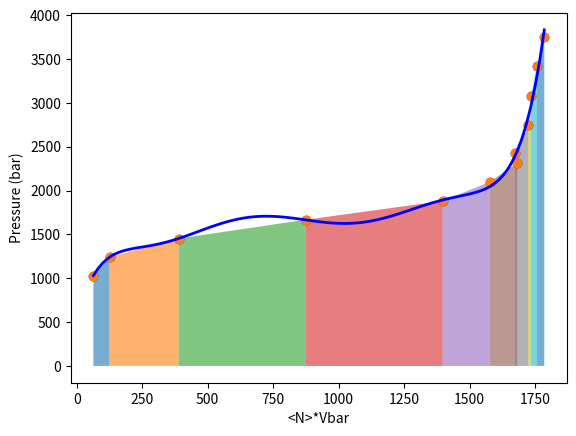

Python code for this plot:
import numpy as np
import matplotlib.pyplot as plt


#c partial molar volume vbar for methanol at 298.15 K
###Constants:
a0=0.0771323
a1=-0.0184755
a2=0.00120936
an0=223.7
akT=.41145e-20
vbar0=(25*25*25)/an0

print("\nWork Calculations from Graphene graphs, 6 Angstroms: Intrusion\n")

#pressure in bar = i in increments of 1 bar
pbulk = np.array([1030.1112, 1241.0522, 1453.3514, 1666.9472, 1881.7884, 2097.8317, 2315.0395, 2424.0697, 2752.8211, 3083.9946, 3417.5121, 3753.3052])
nmol = np.array([1, 2, 6.3, 14.3, 23.1, 26.3, 28.3, 28.3, 29.5, 30, 30.7, 31.5])


an = an0 + (a0*pbulk) + (a1*pbulk**1.2) + (a2*pbulk**1.4)


#vbar will be expressed in angstrom*3 and number density in nm**-3
vbar = (25*25*25)/an
rho = 1/(vbar*1000)

vol = vbar*nmol

for i in range(len(vol) - 1):
    x = [vol[i], vol[i+1]]
    y = [pbulk[i], pbulk[i+1]]
    
    plt.fill_between(x, y, alpha=0.6)



degree = 7 

coefficients = np.polyfit(vol, pbulk, degree)
vol_smooth = np.linspace(min(vol), max(vol), 100)
pbulk_fitted = np.polyval(coefficients, vol_smooth)

plt.scatter(vol, pbulk, label='Original points', color='blue')
plt.plot(vol_smooth, pbulk_fitted, color='blue', label=f'Degree {degree} fit', linewidth=2)
plt.xlabel('<N>*Vbar')
plt.ylabel('Pressure (bar)')



#print(f"Coefficients: {coefficients}")

integral_coefficients = np.polyint(coefficients)

print("<N>*Vbar points: ",vol,"\n")



# Work integral from min(vol) to max(vol)
integral_value = np.polyval(integral_coefficients, max(vol)) - \
                 np.polyval(integral_coefficients, min(vol))

print(f"Definite integral from {min(vol):.3f} to {max(vol):.3f} = {integral_value:.6f} Joules")


plt.scatter(vol,pbulk,label = 'My points')
plt.xlabel('<N>*Vbar'), plt.ylabel('Pressure (bar)')


W = np.trapezoid(pbulk, vol)
print(f"Trapezoidal integral from {min(vol):.3f} to {max(vol):.3f} = ", W, " Joules\n\n")

plt.show()
